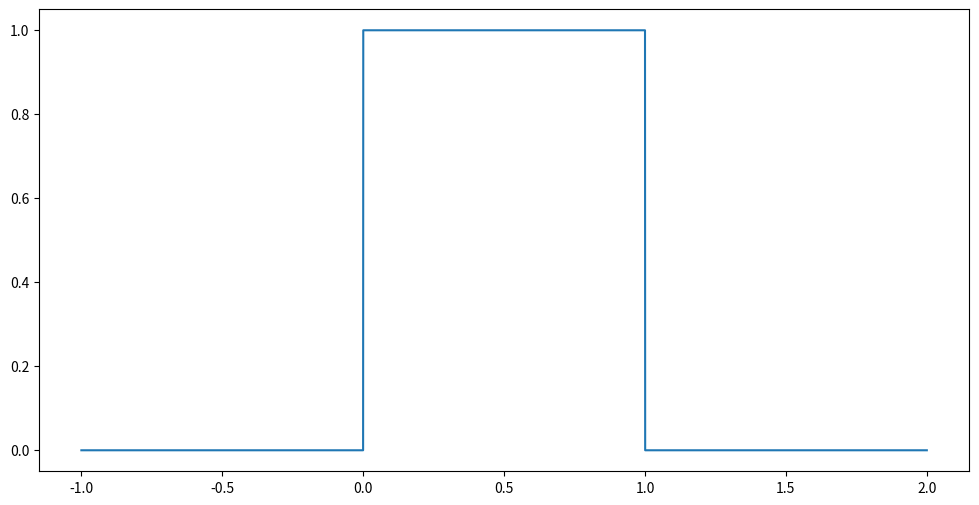

Here is the Python script that generated this plot:
import numpy as np
import matplotlib.pyplot as plt
from scipy.stats import uniform


x = 0.3
a = 0
b = 1

fig, ax = plt.subplots(figsize=(12, 6))
ax.plot(np.linspace(a-1, b+1, num=10000),
        [uniform.pdf(x, a, b) for x in np.linspace(a-1, b+1, num=10000)])
plt.show()
